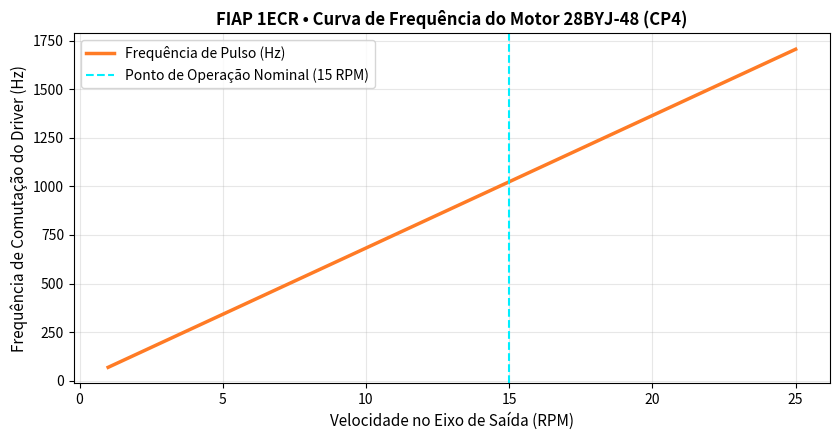

This chart was generated by the following Python code:
# Cálculo Cinemático de Motor de Passo
passos_por_volta = 4096 # Meio-passo com redução 1:64
res_angular_graus = 360.0 / passos_por_volta

rpm_desejado = 15.0
freq_pulsos_hz = (rpm_desejado * passos_por_volta) / 60.0
delay_microsegundos = (1.0 / freq_pulsos_hz) * 1e6

print(f"Resolução Angular no Eixo: {res_angular_graus:.5f}° / passo")
print(f"Frequência de Comutação:     {freq_pulsos_hz:.2f} Hz")
print(f"Delay entre Passos:         {delay_microsegundos:.1f} microsegundos")


import numpy as np
import matplotlib.pyplot as plt

rpms = np.linspace(1, 25, 100)
freqs = (rpms * passos_por_volta) / 60.0

plt.figure(figsize=(8.5, 4.5))
plt.plot(rpms, freqs, color='#ff7b25', linewidth=2.5, label='Frequência de Pulso (Hz)')
plt.axvline(15.0, color='#00f0ff', linestyle='--', label='Ponto de Operação Nominal (15 RPM)')
plt.xlabel('Velocidade no Eixo de Saída (RPM)', fontsize=11)
plt.ylabel('Frequência de Comutação do Driver (Hz)', fontsize=11)
plt.title('FIAP 1ECR • Curva de Frequência do Motor 28BYJ-48 (CP4)', fontsize=12, fontweight='bold')
plt.grid(True, alpha=0.3)
plt.legend()
plt.tight_layout()
plt.savefig('grafico_resolucao.png', dpi=150)
plt.show()
